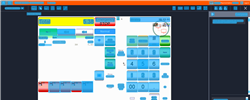
Task: Trigger Based Attended Automation
Workflow: [For Update] NAMOS_HK_Prepay_StopForeCourtVerification_NegativeTesting

Step 1: Computer Vision in window 'Web Rep Console*' (msedge.exe)

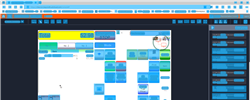
Step 2: CV refresh

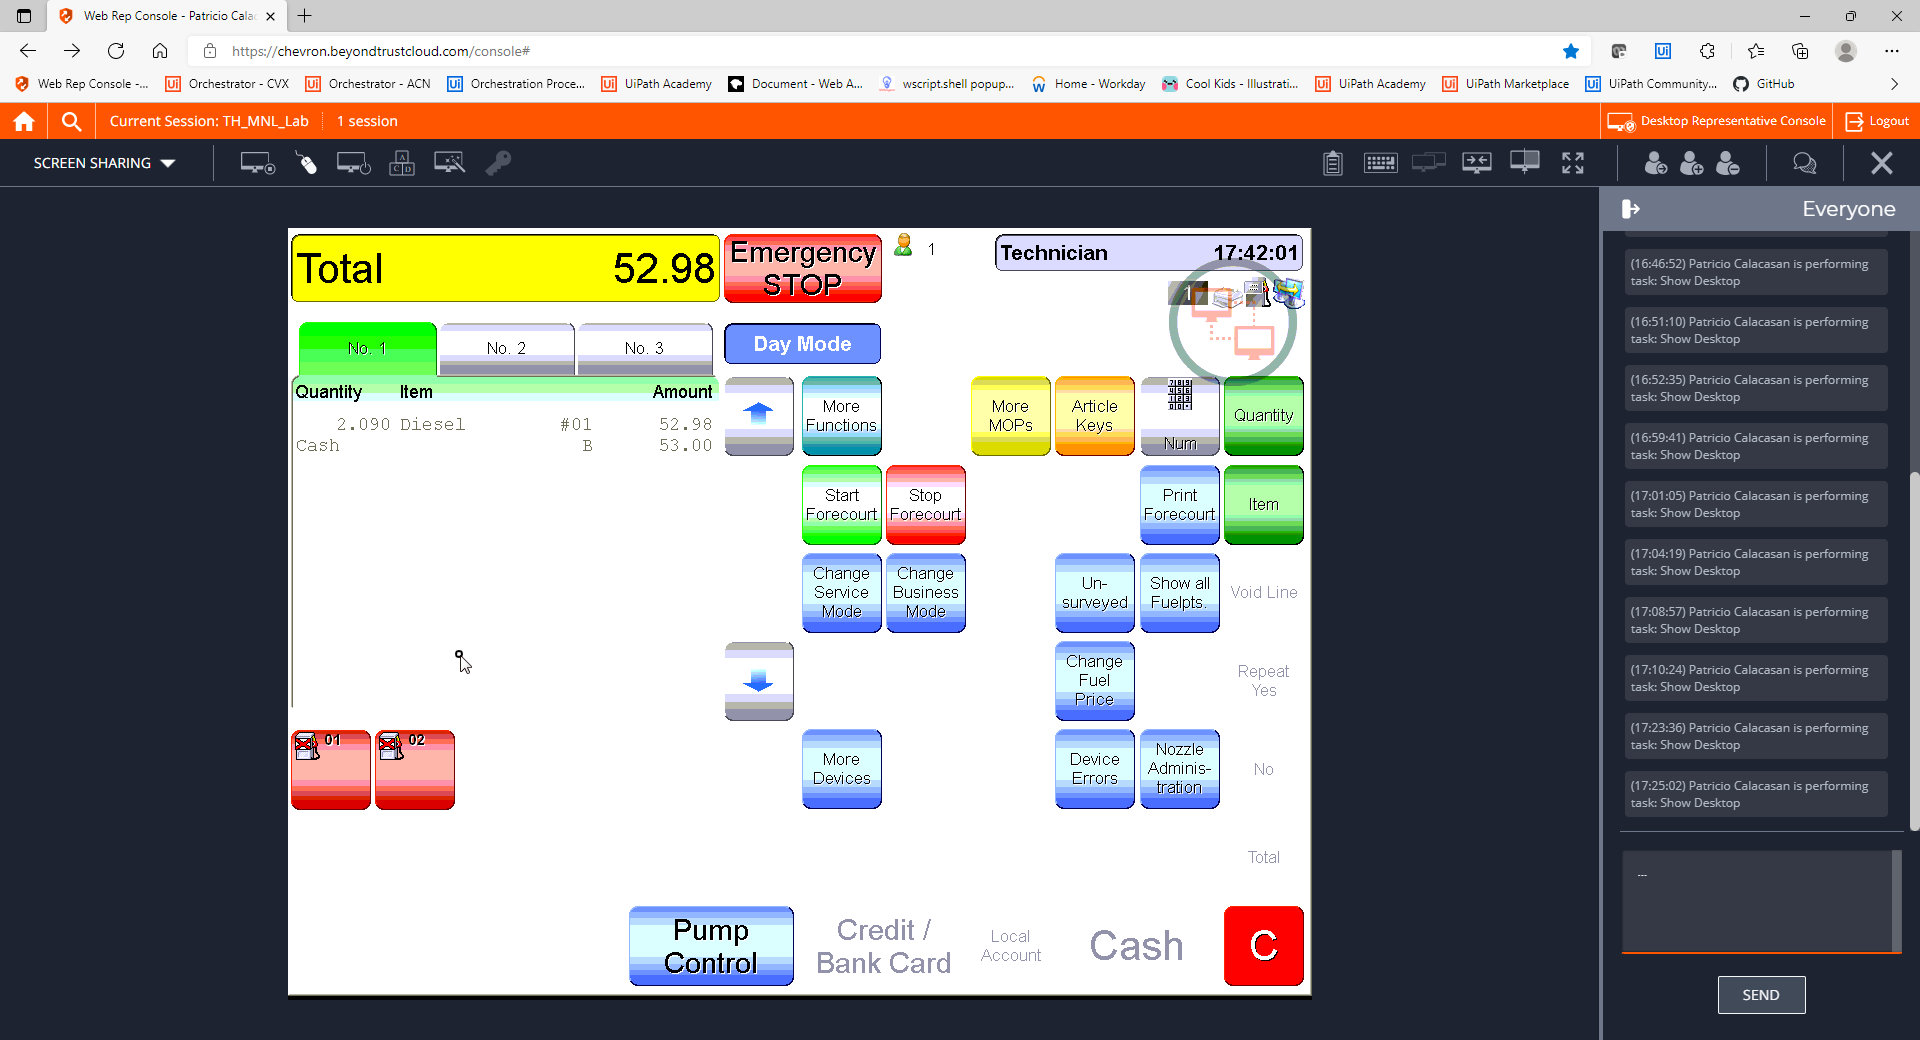
Step 3: CVCache

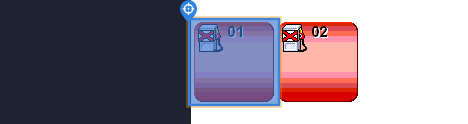
Step 4 [try]: CV Click - Icon

Step 5: CvDescriptor (same screen as step 4)

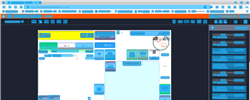
Step 6: CVRefresh

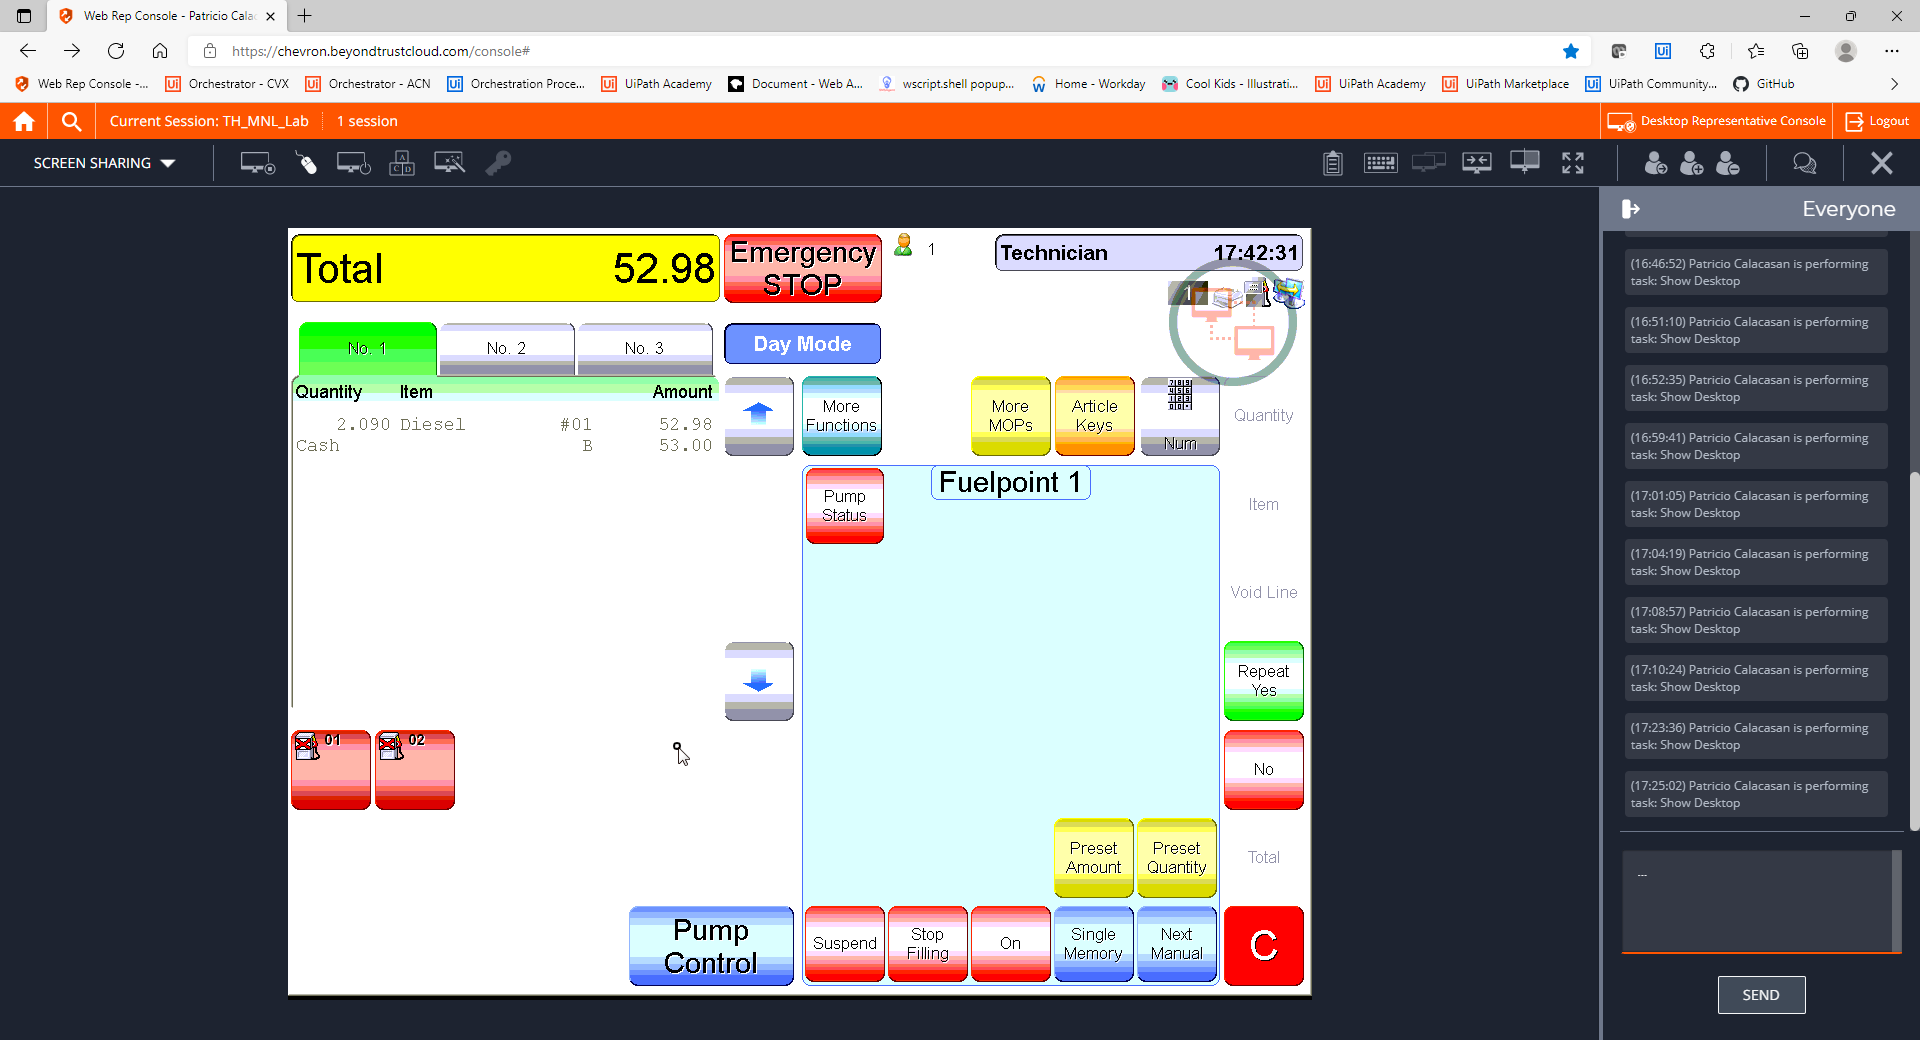
Step 7: CVCache

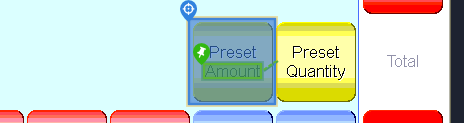
Step 8 [try]: CV Click - Button

Step 9: CvDescriptor (same screen as step 8)

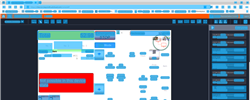
Step 10: CV refresh

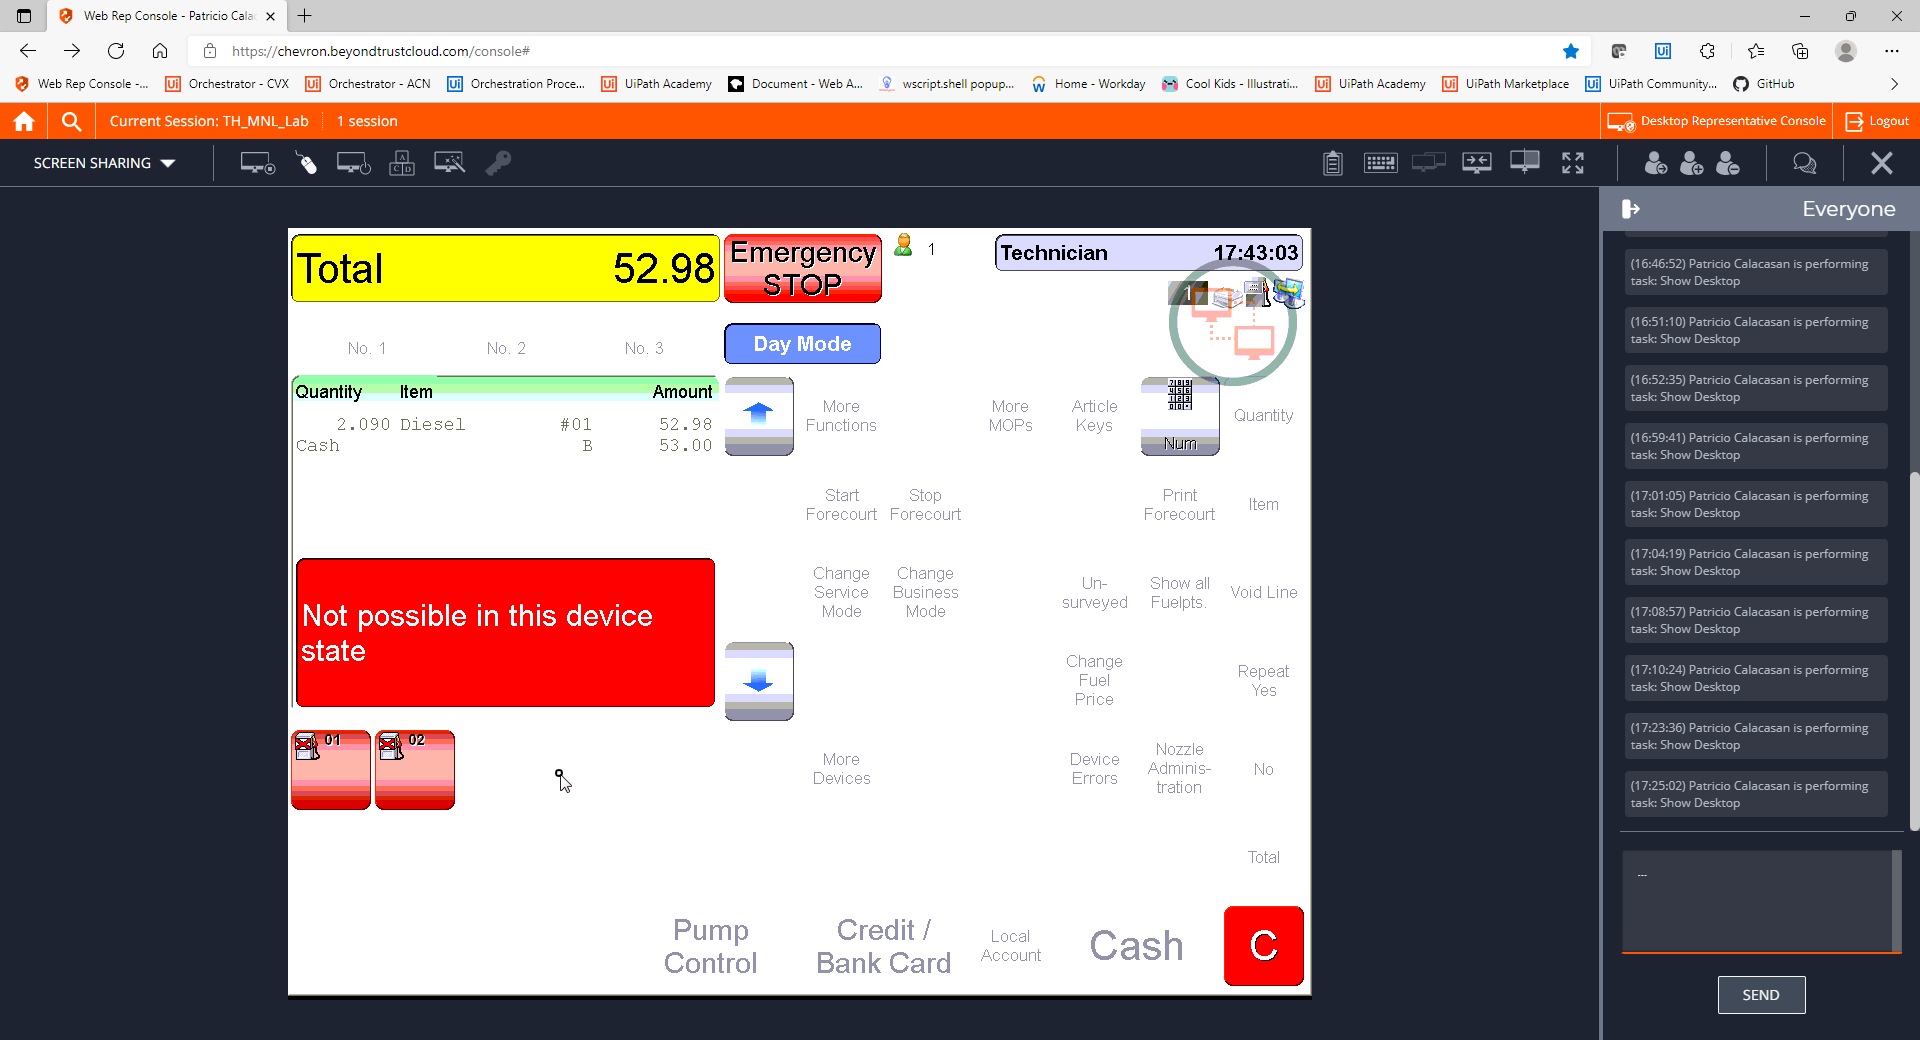
Step 11: CVCache

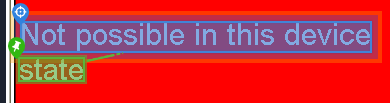
Step 12 [try]: get-text

Step 13: CvDescriptor (same screen as step 12)

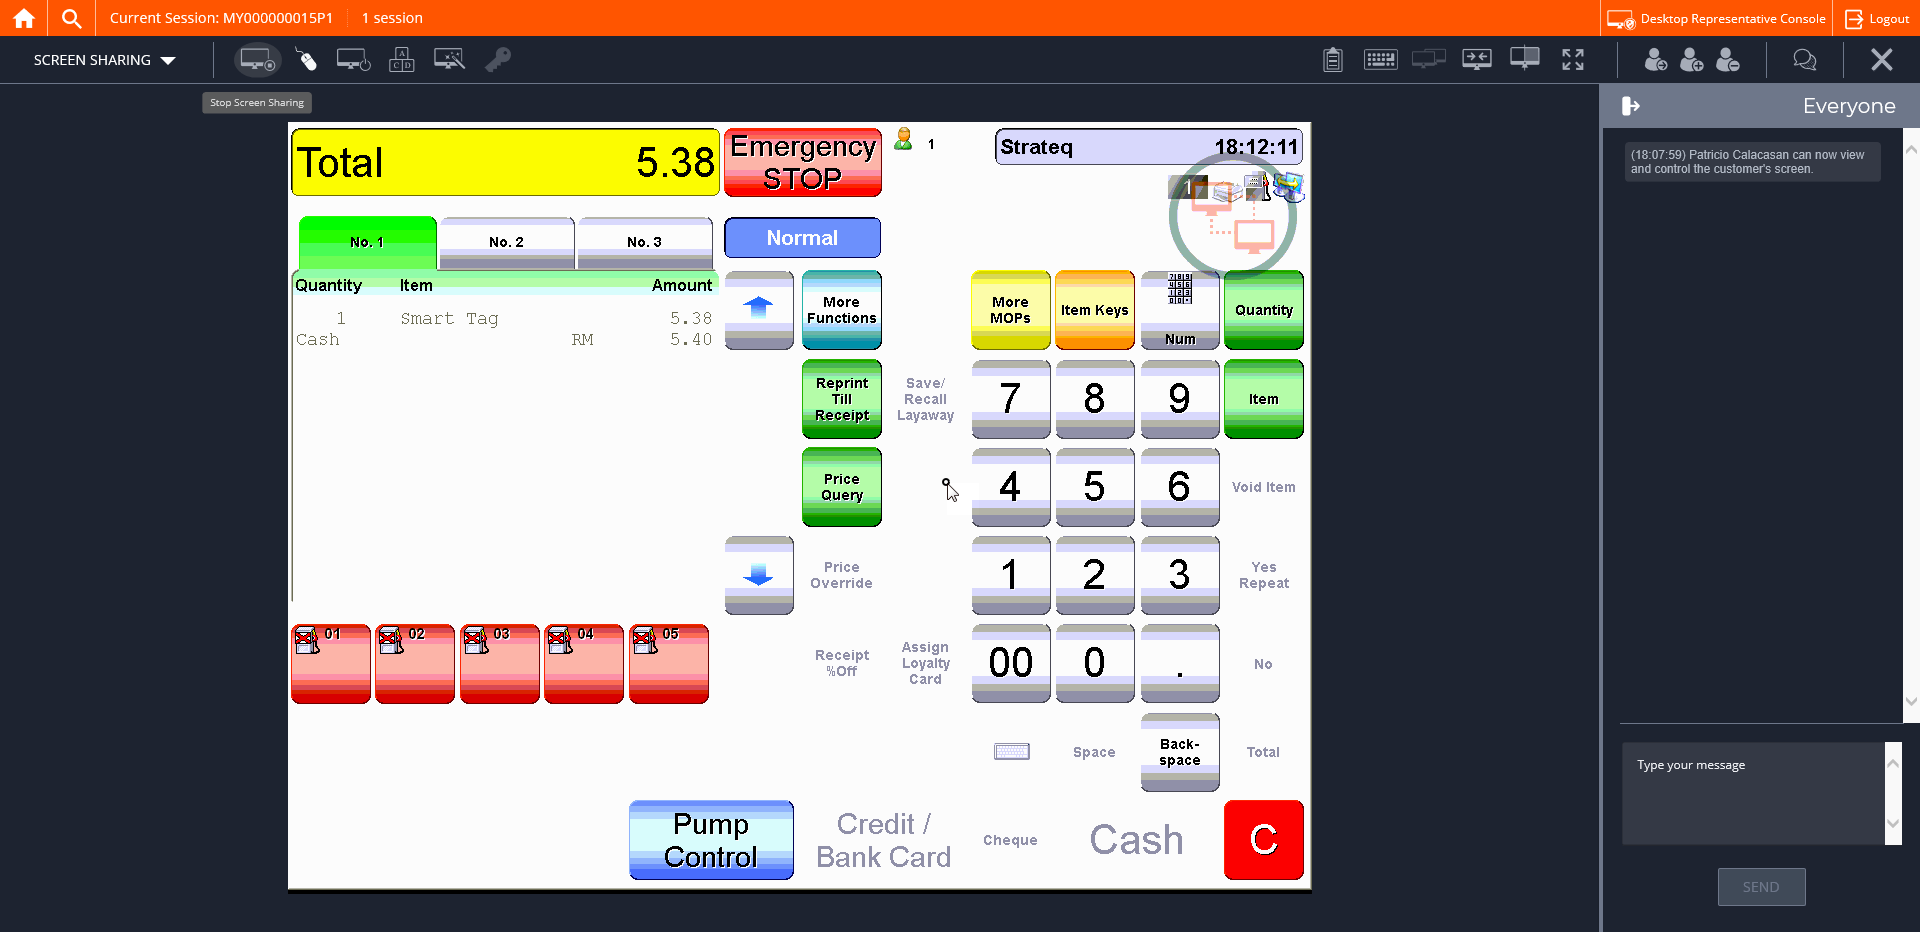
Step 14: CVCache